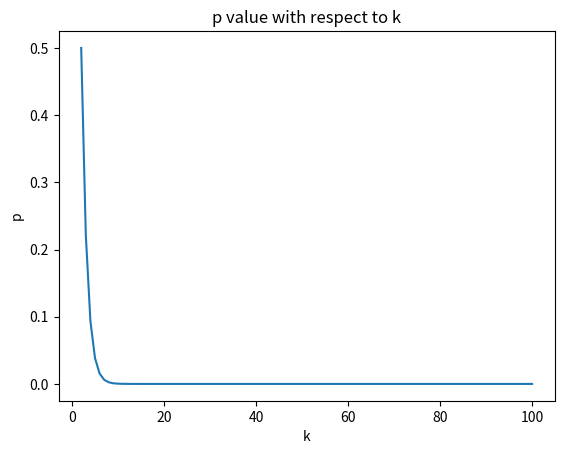

Write Python code to recreate this figure.
import math
import matplotlib.pyplot as plt


def compute_p_a(k):
    p = math.factorial(k) / math.pow(k, k)
    return p


def hw5_1_a():
    # 求 k = 2,3,4,...,100 时的 p 值，并绘制折线图
    p_values = []
    for k in range(2, 101):
        p = compute_p_a(k)
        p_values.append(p)

    plt.plot(range(2, 101), p_values)
    plt.xlabel('k')
    plt.ylabel('p')
    plt.title('p value with respect to k')
    plt.show()


if __name__ == '__main__':
    hw5_1_a()
